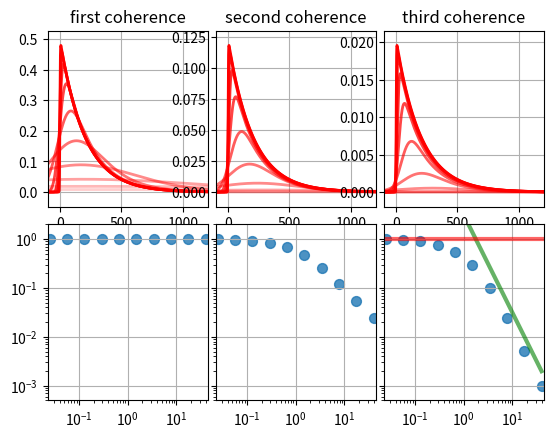

The matplotlib source for this figure:
# -*- coding: utf-8 -*-
"""
Created on Wed Nov 18 21:29:19 2015

calculate the integrated coherence for a resonant excitation
find the trend as we go from driven limit to impulsive limit and between

NOTE:  does not work for only one coherence--needs to be applied to several 
coherences

@author: Dan
"""
import numpy as np
import matplotlib.pyplot as plt
import matplotlib.gridspec as gridspec

tau = 200.
mu = 1.
FWHM = np.linspace(-1.6,1.6, num=10)
FWHM = 10**FWHM * tau

start_fine_int = -250
end_fine_int = 500
t1 = np.linspace(-10000, start_fine_int, num=10000)
t2 = np.linspace(start_fine_int+1, end_fine_int-1, num=20000)
t3 = np.linspace(end_fine_int,20000, num=10000)
t = np.hstack([t1,t2,t3])
#t = np.linspace(-5000,10000, num=160000)

def int_rho(t, rho):
    """
    reasonably integrate rho using trapezoid method
    """
    dt = t[1:] - t[:-1]
    out = 0.5 * (rho[1:] + rho[:-1]) * dt
    return np.abs(out).sum()

def CW_limit(mu, tau, pulse_FWHM):
    sigma = pulse_FWHM / (2*np.sqrt(2*np.log(2.)))
    gamma = 1 / tau
    out = mu**3 / gamma**3 * (8*np.sqrt(3)*2*sigma**2 * np.pi)**-1
    return out

def normalized_gauss(t, FWHM):
    sigma = FWHM / (2.*np.sqrt(np.log(2.)))    
    out = np.exp(-0.5*(t/sigma)**2)
    out /= sigma * np.sqrt(2*np.pi)
    return out
    
def rho(t,tau,mu,E, last_rho):
    f = np.zeros(t.shape, dtype=np.complex64)
    for i in range(t.size-1):
        dt = t[i+1]-t[i]
        df1 = 0.5 * E[i] * last_rho[i] - 1/tau * f[i]
        ftemp = f[i] + df1 * dt
        df2 = 0.5 * E[i+1] * last_rho[i+1] - 1/tau * ftemp
        f[i+1] = f[i] + 0.5 * dt * ( df1 + df2 )
        #f[i+1] = f[i] + df * dt
    return f

rho1 = [rho(t,tau,mu,normalized_gauss(t,FWHMi), np.ones(len(t))) for FWHMi in FWHM]
rho2 = [rho(t,tau,mu,normalized_gauss(t,FWHMi), rho1[i]) for i,FWHMi in enumerate(FWHM)]
rho3 = [rho(t,tau,mu,normalized_gauss(t,FWHMi), rho2[i]) for i,FWHMi in enumerate(FWHM)]

plt.close('all')
plt.figure()
gs = gridspec.GridSpec(2, 3, wspace=0.05, hspace=0.10)
plt.subplot(gs[0,0])
plt.title('first coherence')
for i,rhoi in enumerate(rho1):
    plt.plot(t,np.abs(rhoi), 
             'r', linewidth=2, alpha=1 - 0.9*i/len(FWHM))
#plt.yticks(visible=False)
plot_max = max([np.abs(arr).max() for arr in rho1])
plt.ylim(-0.1*plot_max, 1.1*plot_max)
plt.grid()
plt.xlim(-100,1200)

plt.subplot(gs[0,1])
plt.title('second coherence')
for i,rhoi in enumerate(rho2):
    plt.plot(t,np.abs(rhoi), 
             'r', linewidth=2, alpha=1 - 0.9*i/len(FWHM))
plt.grid()
#plt.yticks(visible=False)
plt.xlim(-100,1200)
plot_max = max([np.abs(arr).max() for arr in rho2])
plt.ylim(-0.1*plot_max, 1.1*plot_max)

plt.subplot(gs[0,2])
plt.title('third coherence')
for i,rhoi in enumerate(rho3):
    plt.plot(t,np.abs(rhoi), 
             'r', linewidth=2, alpha=1 - 0.9*i/len(FWHM))
plt.grid()
#plt.yticks(visible=False)
plt.xlim(-100,1200)
plot_max = max([np.abs(arr).max() for arr in rho3])
plt.ylim(-0.1*plot_max, 1.1*plot_max)


y1 = [int_rho(t,rhoi) for rhoi in rho1]
y2 = [int_rho(t,rhoi) for rhoi in rho2]
y3 = [int_rho(t,rhoi) for rhoi in rho3]

plt.subplot(gs[1,0])
plt.scatter(FWHM/tau,y1/max(y1),
            s=50, alpha=0.8)
plt.xlim(0.9*FWHM.min() / tau, 1.1*FWHM.max()/tau)
plt.ylim(0.0005, 2)
plt.yscale('log')
plt.xscale('log')
#plt.xlabel(r'$\mathsf{\frac{FWHM}{\tau}}$', fontsize = 18)
#plt.tight_layout()
plt.grid()

plt.subplot(gs[1,1])
plt.scatter(FWHM/tau,y2/max(y2),
            s=50, alpha=0.8)
plt.xlim(0.9*FWHM.min() / tau, 1.1*FWHM.max()/tau)
plt.ylim(0.0005, 2)
plt.yticks(visible=False)
plt.yscale('log')
plt.xscale('log')
#plt.xlabel(r'$\mathsf{\frac{FWHM}{\tau}}$', fontsize = 18)
#plt.tight_layout()
plt.grid()

plt.subplot(gs[1,2])
plt.scatter(FWHM/tau,y3/max(y3),
            s=50, alpha=0.8)
ytemp = CW_limit(mu, tau, FWHM) / max(y3)
plt.plot(FWHM/tau, ytemp, 
         color='g', linewidth=3, alpha=0.6)
plt.plot(FWHM/tau, np.ones(len(FWHM)) * tau * 0.167 / (8* max(y3))  , 
         color='r', linewidth=3, alpha=0.6)
plt.xlim(0.9*FWHM.min() / tau, 1.1*FWHM.max()/tau)
plt.ylim(0.0005, 2.)
#plt.ylim(-0.1, 1.1)
plt.yticks(visible=False)
plt.yscale('log')
plt.xscale('log')
#plt.xlabel(r'$\mathsf{\frac{FWHM}{\tau}}$', fontsize = 18)
#plt.tight_layout()
plt.grid()

plt.savefig('single coherence.png')

### an important detail in predicting the impulsive limite yield:
#       compute the integral of the impulsive limit for peak height:
#       non-trivial!
"""
tprime = np.linspace(-600, 600, num=5000)
dt = tprime[1]-tprime[0]
gauss1 = normalized_gauss(tprime, 200.)
gauss2 = np.cumsum(gauss1) * dt * gauss1
gauss3 = np.cumsum(gauss2) * dt * gauss1
plt.figure()
plt.plot(tprime, np.cumsum(gauss1)*dt)
plt.plot(tprime, np.cumsum(gauss2)*dt)
plt.plot(tprime, np.cumsum(gauss3)*dt)

print gauss1.sum() * dt
print gauss2.sum() * dt
print gauss3.sum() * dt
#"""